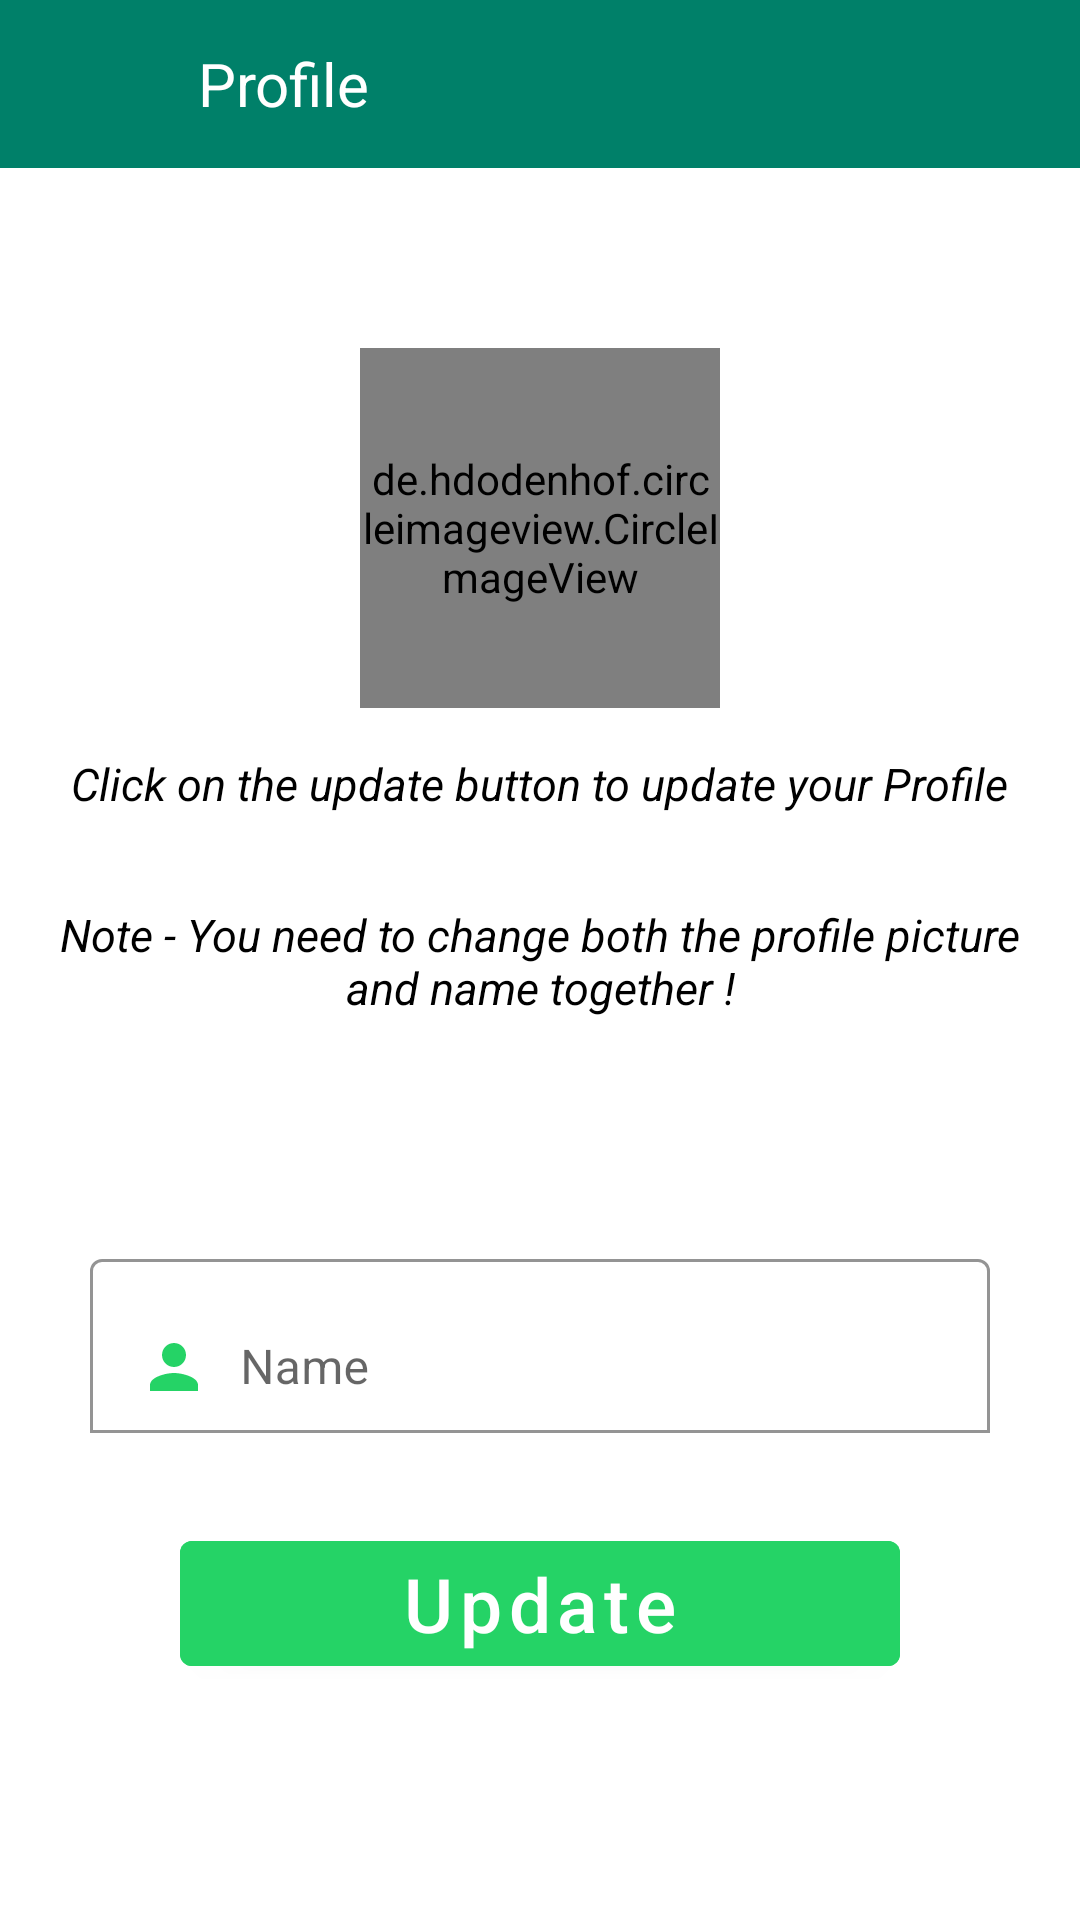

This screen was rendered from an Android layout file. Write that file and the resources it references.
<!-- AndroidManifest.xml: application theme Theme.Whatsappclone -->
<!-- res/layout/activity_profile.xml -->
<?xml version="1.0" encoding="utf-8"?>
<RelativeLayout xmlns:android="http://schemas.android.com/apk/res/android"
    xmlns:app="http://schemas.android.com/apk/res-auto"
    xmlns:tools="http://schemas.android.com/tools"
    android:id="@+id/main"
    android:layout_width="match_parent"
    android:layout_height="match_parent"
    tools:context=".activity.ProfileActivity">

    <androidx.appcompat.widget.Toolbar
        android:layout_width="match_parent"
        android:layout_height="?attr/actionBarSize"
        android:layout_marginTop="0dp"
        android:background="@color/main_color"
        android:id="@+id/profileToolbar">

    <RelativeLayout
        android:layout_width="match_parent"
        android:layout_height="match_parent"
        android:gravity="center_vertical">

        <ImageButton
            android:layout_width="40dp"
            android:layout_height="40dp"
            android:id="@+id/backButton"
            android:src="@drawable/ic_arrow_back"
            android:background="@android:color/transparent"
            android:layout_centerVertical="true"/>

        <TextView
            android:layout_width="wrap_content"
            android:layout_height="wrap_content"
            android:text="Profile"
            android:textSize="20sp"
            android:layout_toRightOf="@id/backButton"
            android:id="@+id/txt_profile"
            android:layout_centerVertical="true"
            android:textColor="@color/white"
            android:layout_marginLeft="10dp"/>

    </RelativeLayout>
    </androidx.appcompat.widget.Toolbar>

    <de.hdodenhof.circleimageview.CircleImageView
        android:id="@+id/userImage"
        android:layout_width="120dp"
        android:layout_height="120dp"
        android:layout_marginTop="60dp"
        android:layout_below="@+id/profileToolbar"
        android:layout_centerHorizontal="true"
        android:src="@drawable/ic_user"
        />

    <TextView
        android:layout_width="wrap_content"
        android:layout_height="wrap_content"
        android:text="Click on the update button to update your Profile"
        android:layout_marginTop="15dp"
        android:layout_below="@id/userImage"
        android:layout_centerHorizontal="true"
        android:textStyle="italic"
        android:textSize="15sp"
        android:textColor="@color/black"
        android:id="@+id/txt_update"
        />
    <TextView
        android:layout_width="wrap_content"
        android:layout_height="wrap_content"
        android:text="Note - You need to change both the profile picture and name together !"
        android:layout_marginTop="15dp"
        android:padding="15dp"
        android:layout_below="@id/txt_update"
        android:layout_centerHorizontal="true"
        android:gravity="center"
        android:textStyle="italic"
        android:textSize="15sp"
        android:textColor="@color/black"
        android:id="@+id/note"
        />

    <com.google.android.material.textfield.TextInputLayout
        style="@style/ThemeOverlay.Material3.TextInputEditText.OutlinedBox"
        android:id="@+id/layout_user_name"
        android:layout_width="match_parent"
        android:layout_height="wrap_content"
        android:layout_marginStart="30dp"
        android:layout_marginTop="60dp"
        android:layout_marginEnd="30dp"
        app:boxBackgroundColor="@color/white"
        android:layout_below="@id/note"
        app:boxBackgroundMode="outline"
        app:endIconMode="clear_text"
        app:endIconTint="@color/main_color">


        <com.google.android.material.textfield.TextInputEditText
            android:id="@+id/userName"
            android:layout_width="match_parent"
            android:layout_height="wrap_content"
            android:drawableStart="@drawable/ic_person"
            android:drawablePadding="10dp"
            android:hint="Name"
            android:inputType="textPersonName" />



    </com.google.android.material.textfield.TextInputLayout>

    <com.google.android.material.button.MaterialButton
        android:id="@+id/updateButton"
        android:layout_width="match_parent"
        android:layout_height="wrap_content"
        android:layout_marginTop="30dp"
        android:layout_marginLeft="60dp"
        android:layout_marginRight="60dp"
        android:text="Update"
        android:textAllCaps="false"
        android:textSize="25sp"
        android:layout_below="@+id/layout_user_name"
        android:backgroundTint="@color/ascent"/>


    <ProgressBar
        android:id="@+id/progressBar"
        android:layout_width="wrap_content"
        android:layout_height="wrap_content"
          android:layout_centerInParent="true"
        android:visibility="gone"
       />

</RelativeLayout>
<!-- resources referenced by this layout -->
<resources>
  <color name="ascent">#25D366</color>
  <color name="black">#FF000000</color>
  <color name="main_color">#008069</color>
  <color name="white">#FFFFFFFF</color>
  <!-- drawable ic_person (drawable) -->
  <vector android:height="24dp" android:tint="#25D366"
      android:viewportHeight="24" android:viewportWidth="24"
      android:width="24dp" xmlns:android="http://schemas.android.com/apk/res/android">
      <path android:fillColor="@android:color/white" android:pathData="M12,12c2.21,0 4,-1.79 4,-4s-1.79,-4 -4,-4 -4,1.79 -4,4 1.79,4 4,4zM12,14c-2.67,0 -8,1.34 -8,4v2h16v-2c0,-2.66 -5.33,-4 -8,-4z"/>
  </vector>
  <style name="Theme.Whatsappclone" parent="Base.Theme.Whatsappclone" />
  <style name="Base.Theme.Whatsappclone" parent="Theme.MaterialComponents.DayNight.NoActionBar">
          
          
          <item name="colorPrimary"> @color/main_color</item>
           <item name="colorPrimaryDark">@color/sub_color</item>
      </style>
  <color name="sub_color">#075E54</color>
</resources>
